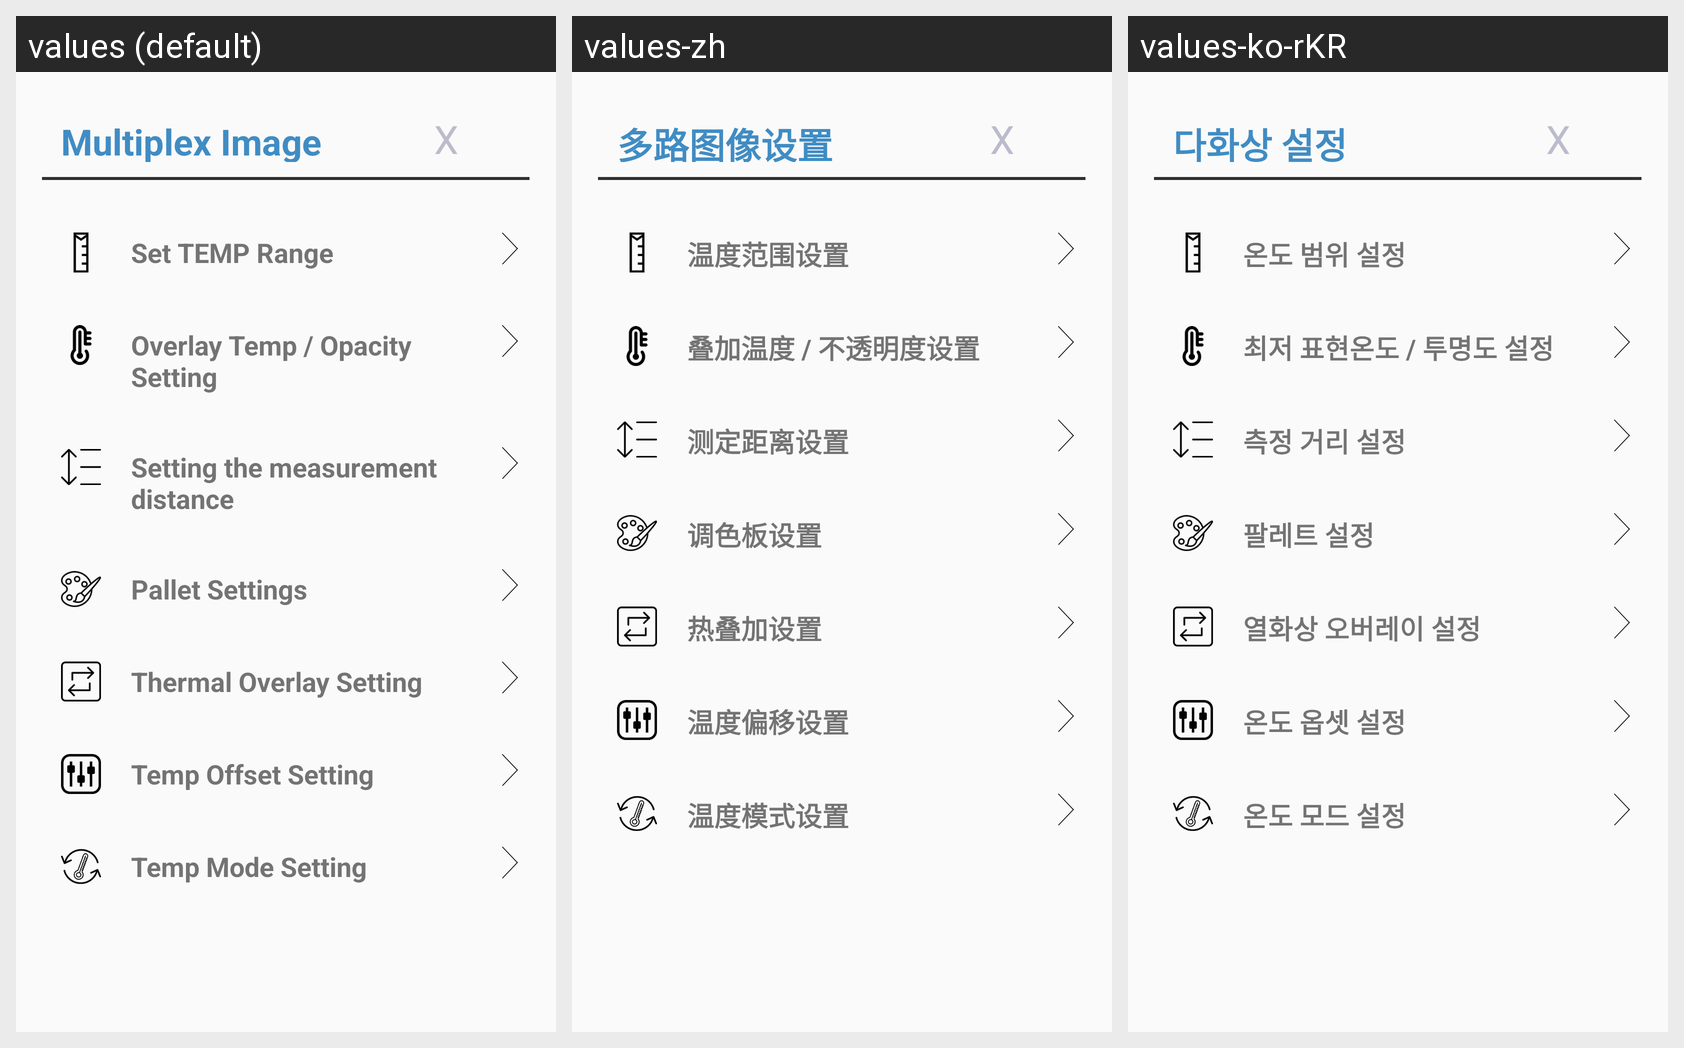

Here is an Android app screen in its default locale and in the app's own translations. Write out the translated-string differences for the strings that appear on this screen.
Android screen res/layout/fragment_set_cam3.xml rendered under 3 locales, left to right: values (default), values-zh, values-ko-rKR. Device: Nexus 5 (rendered at 1080×1920; each locale shown at half size, 540×960, under a caption strip naming it); theme Theme.AppCompat.Light.NoActionBar.FullScreen.
Strings drawn on this screen, with the default value and each locale's value (text and hints the layout hard-codes, and strings that could not be matched under every locale, appear in the picture but are not listed):

Multiplex_Image_Setting
  values: Multiplex Image Setting
  values-zh: 多路图像设置
  values-ko-rKR: 다화상 설정

Set_TEMP_Range
  values: Set TEMP Range
  values-zh: 温度范围设置
  values-ko-rKR: 온도 범위 설정

OverlayTemp_OpacitySetting
  values: Overlay Temp / Opacity Setting
  values-zh: 叠加温度 / 不透明度设置
  values-ko-rKR: 최저 표현온도 / 투명도 설정

Setting_the_measurement_distance
  values: Setting the measurement distance
  values-zh: 测定距离设置
  values-ko-rKR: 측정 거리 설정

Pallet_Settings
  values: Pallet Settings
  values-zh: 调色板设置
  values-ko-rKR: 팔레트 설정

Thermal_Overlay_Setting
  values: Thermal Overlay Setting
  values-zh: 热叠加设置
  values-ko-rKR: 열화상 오버레이 설정

Temp_Offset_Setting
  values: Temp Offset Setting
  values-zh: 温度偏移设置
  values-ko-rKR: 온도 옵셋 설정

Temp_Mode_Setting
  values: Temp Mode Setting
  values-zh: 温度模式设置
  values-ko-rKR: 온도 모드 설정
